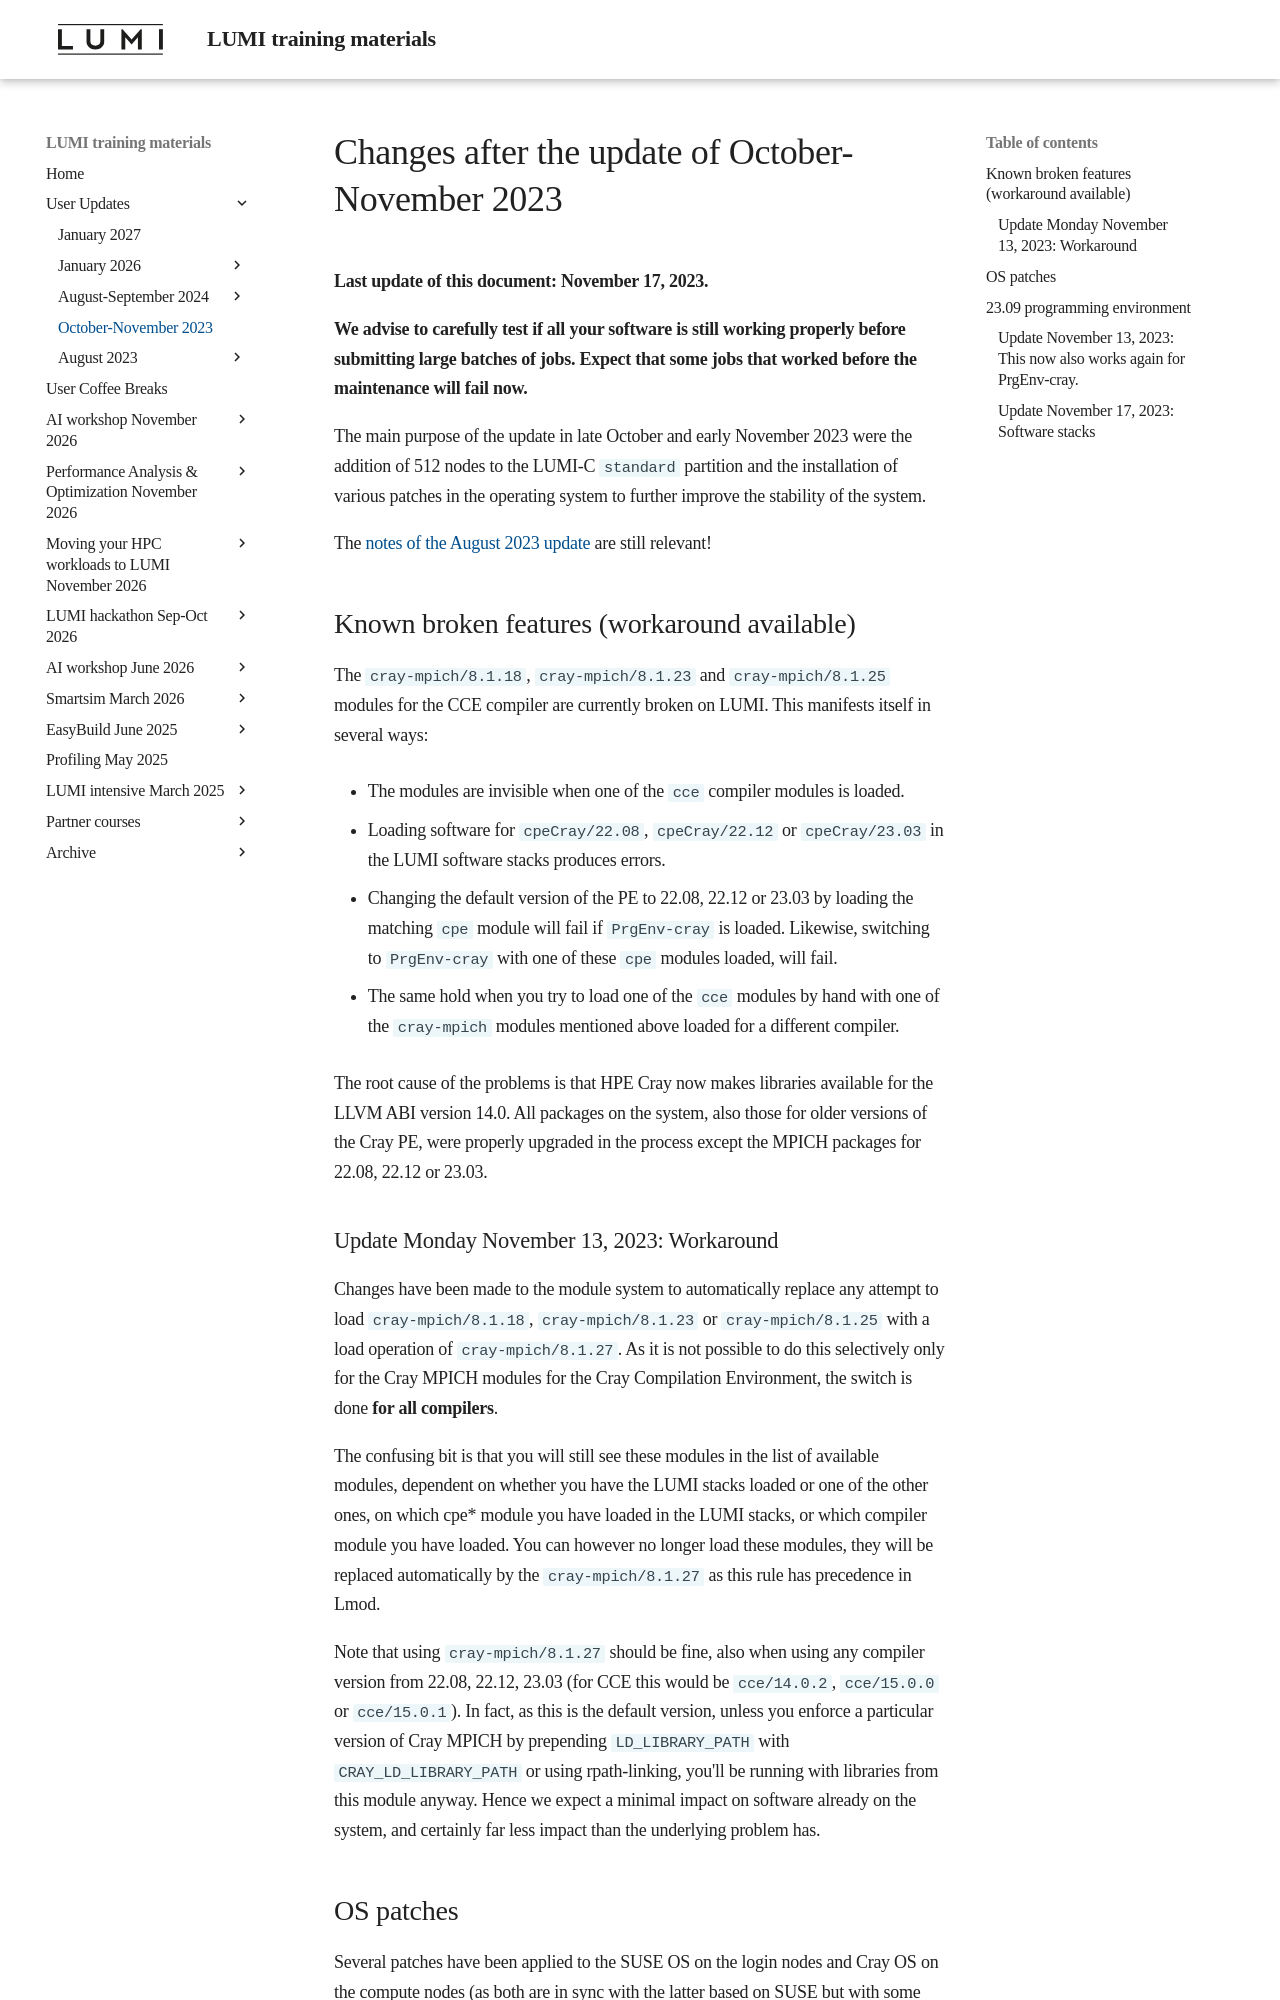

repository: Lumi-supercomputer/LUMI-training-materials · page: User-Updates/Update-202311/index.html · generator: mkdocs

# Changes after the update of October-November 2023

**Last update of this document: November 17, 2023.**

**We advise to carefully test if all your software is still working properly
before submitting large batches of jobs. Expect that some jobs that worked 
before the maintenance will fail now.**

The main purpose of the update in late October and early November 2023 were the
addition of 512 nodes to the LUMI-C `standard` partition and the installation of
various patches in the operating system to further improve the stability of the
system. 

The [notes of the August 2023 update](../Update-202308/index.md) are still relevant!


## Known broken features (workaround available)

The `cray-mpich/8.1.18`, `cray-mpich/8.1.23` and `cray-mpich/8.1.25` modules for
the CCE compiler are currently broken on LUMI. This manifests itself in several
ways:

*   The modules are invisible when one of the `cce` compiler modules is loaded.

*   Loading software for `cpeCray/22.08`, `cpeCray/22.12` or `cpeCray/23.03` in the
    LUMI software stacks produces errors.

*   Changing the default version of the PE to 22.08, 22.12 or 23.03 by loading the
    matching `cpe` module will fail if `PrgEnv-cray` is loaded. Likewise, switching
    to `PrgEnv-cray` with one of these `cpe` modules loaded, will fail. 

*   The same hold when you try to load one of the `cce` modules by hand with one of
    the `cray-mpich` modules mentioned above loaded for a different compiler.

The root cause of the problems is that HPE Cray now makes libraries available for 
the LLVM ABI version 14.0. All packages on the system, also those for older versions of the
Cray PE, were properly upgraded in the process except the MPICH packages for 
22.08, 22.12 or 23.03.

<!--
We are trying to figure out if this can be repaired or if workarounds will be needed,
and if so, which workarounds are acceptable as some workarounds have side effects for
other compilers also.
-->

<!--
Note that using `cray-mpich/8.1.27` should be fine, also when using any compiler
version from 22.08, 22.12, 23.03 (for CCE this would be `cce/14.0.2`, `cce/15.0.0` 
or `cce/15.0.1`). In fact, as this is the default version, unless you enforce a
particular version of Cray MPICH by prepending `LD_LIBRARY_PATH` with 
`CRAY_LD_LIBRARY_PATH` or using rpath-linking, you'll be running with libraries
from this module anyway. So with software compiled in the login environment or
in `CrayEnv`, you can always force-load specific versions of compiler modules
and other modules and use `cray-mpich/8.1.27` as the version for Cray MPICH.
-->
